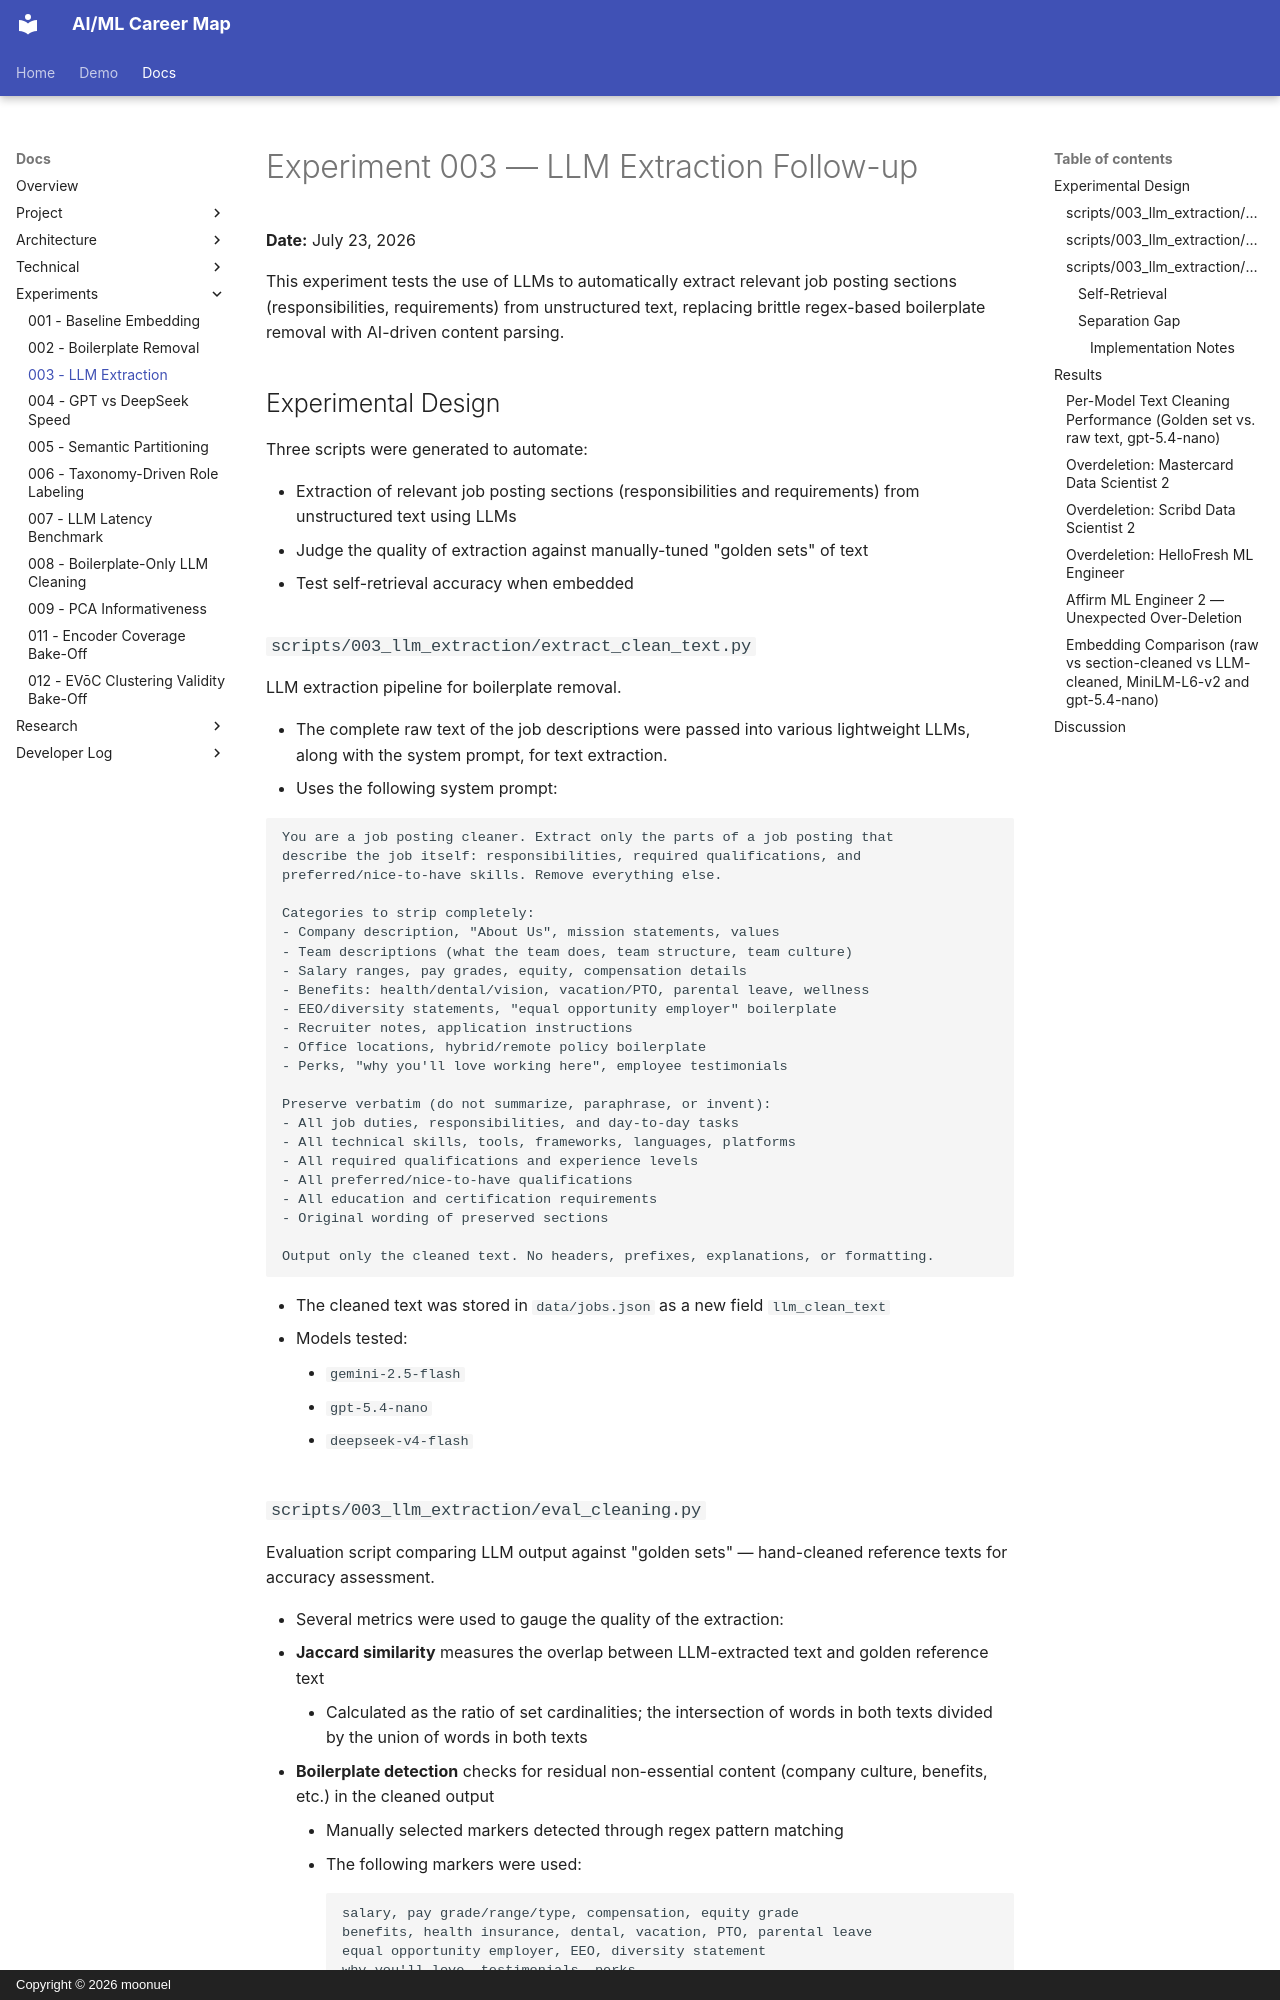

repository: moonuel/semantic-career-map · page: experiments/003-llm-extraction/index.html · generator: mkdocs · copyright: Copyright © 2026 moonuel

# Experiment 003 — LLM Extraction Follow-up

**Date:** July 23, 2026

This experiment tests the use of LLMs to automatically extract relevant job posting sections (responsibilities, requirements) from unstructured text, replacing brittle regex-based boilerplate removal with AI-driven content parsing.

## Experimental Design

Three scripts were generated to automate:

- Extraction of relevant job posting sections (responsibilities and requirements) from unstructured text using LLMs
- Judge the quality of extraction against manually-tuned "golden sets" of text
- Test self-retrieval accuracy when embedded

### `scripts/003_llm_extraction/extract_clean_text.py`

LLM extraction pipeline for boilerplate removal.

- The complete raw text of the job descriptions were passed into various lightweight LLMs, along with the system prompt, for text extraction.
- Uses the following system prompt:

```
You are a job posting cleaner. Extract only the parts of a job posting that
describe the job itself: responsibilities, required qualifications, and
preferred/nice-to-have skills. Remove everything else.

Categories to strip completely:
- Company description, "About Us", mission statements, values
- Team descriptions (what the team does, team structure, team culture)
- Salary ranges, pay grades, equity, compensation details
- Benefits: health/dental/vision, vacation/PTO, parental leave, wellness
- EEO/diversity statements, "equal opportunity employer" boilerplate
- Recruiter notes, application instructions
- Office locations, hybrid/remote policy boilerplate
- Perks, "why you'll love working here", employee testimonials

Preserve verbatim (do not summarize, paraphrase, or invent):
- All job duties, responsibilities, and day-to-day tasks
- All technical skills, tools, frameworks, languages, platforms
- All required qualifications and experience levels
- All preferred/nice-to-have qualifications
- All education and certification requirements
- Original wording of preserved sections

Output only the cleaned text. No headers, prefixes, explanations, or formatting.
```

- The cleaned text was stored in `data/jobs.json` as a new field `llm_clean_text`
- Models tested:
    - `gemini-2.5-flash`
    - `gpt-5.4-nano`
    - `deepseek-v4-flash`
